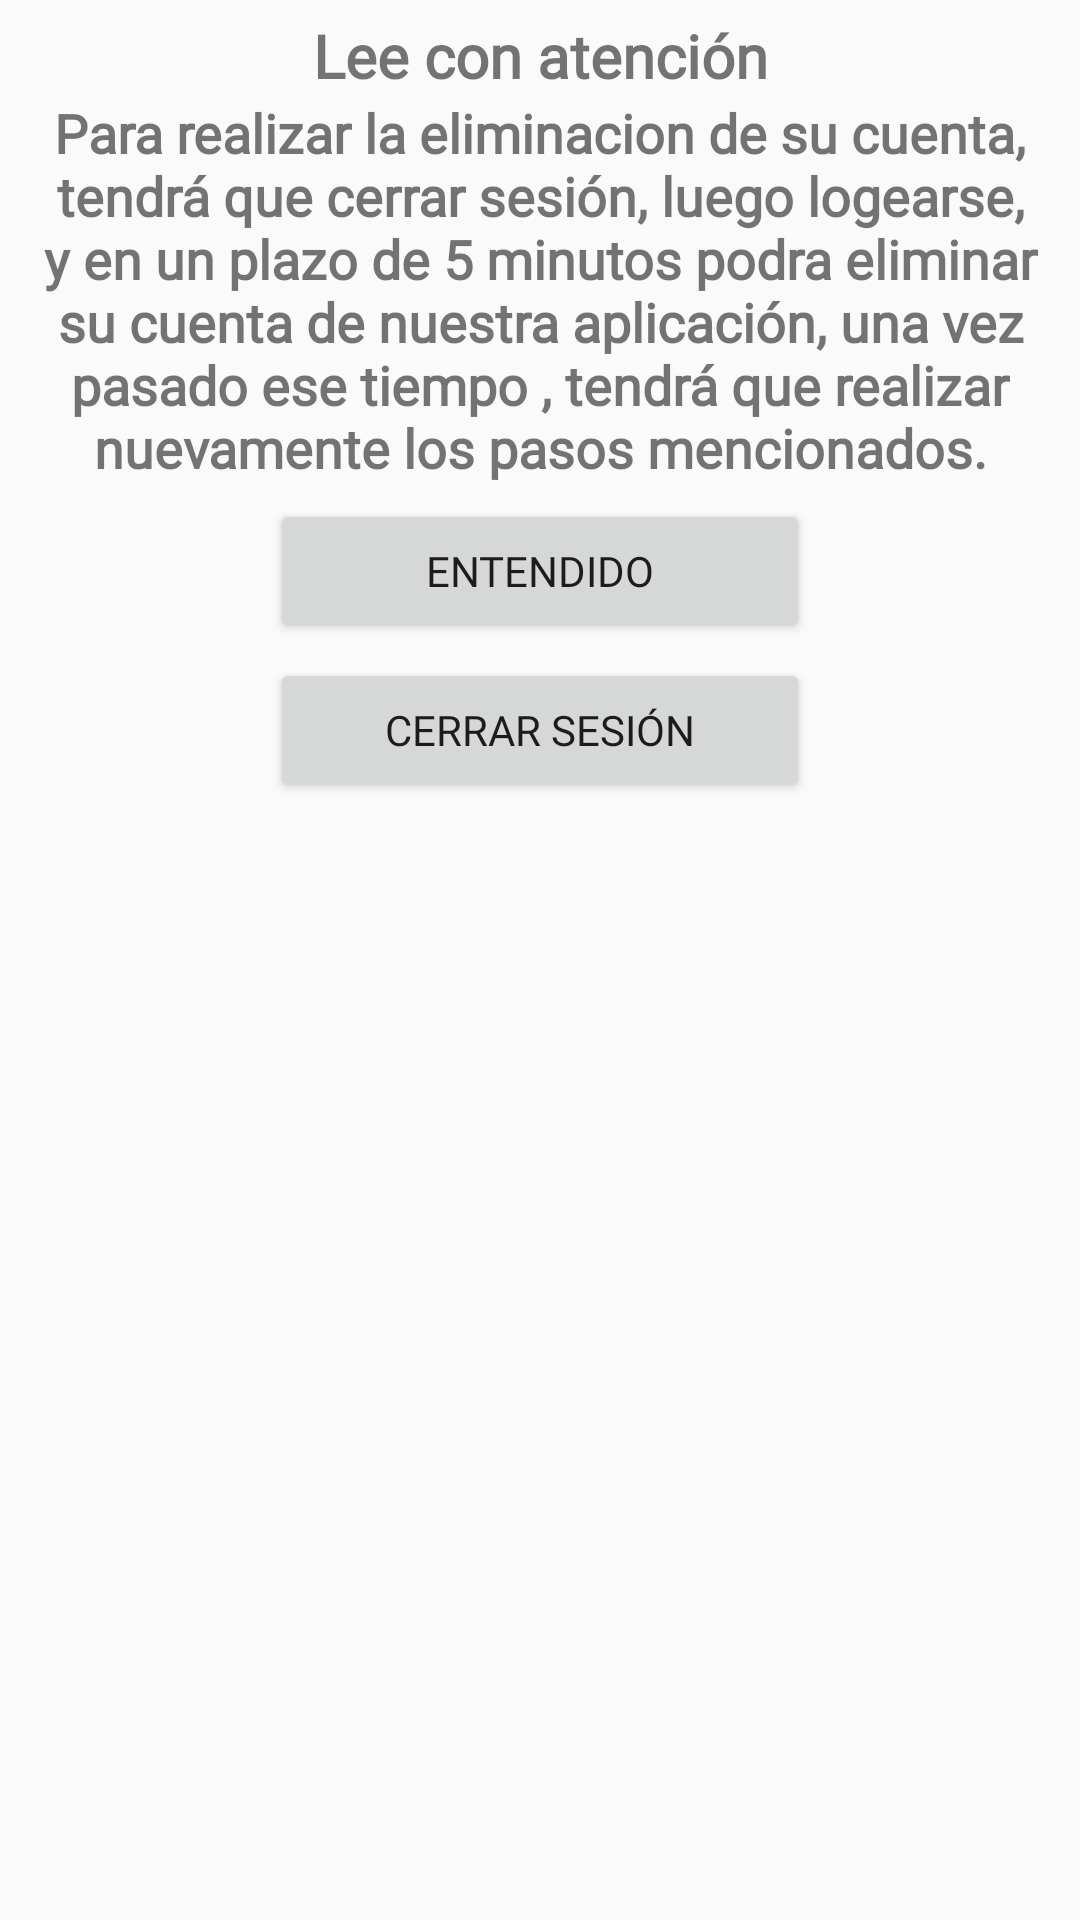

Write the Android layout XML for this screen, with the resource values it uses.
<!-- AndroidManifest.xml: application theme Theme.AgendaSmart -->
<!-- res/layout/cuadro_dialogo_autenticacion.xml -->
<?xml version="1.0" encoding="utf-8"?>
<androidx.appcompat.widget.LinearLayoutCompat
    xmlns:android="http://schemas.android.com/apk/res/android"
    android:orientation="vertical"
    android:layout_width="350dp"
    android:layout_height="wrap_content"
    android:padding="5dp"
    android:layout_gravity="center"
    >

    <TextView
        android:textSize="20sp"
        android:textStyle="bold"
        android:fontFamily="@font/museomoderno"
        android:gravity="center"
        android:text="@string/ImportanteTXT"
        android:layout_width="match_parent"
        android:layout_height="wrap_content">
    </TextView>

    <TextView
        android:textSize="18sp"
        android:textStyle="bold"
        android:fontFamily="@font/museomoderno"
        android:gravity="center"
        android:text="@string/MensajeTXT_Aut"
        android:layout_width="match_parent"
        android:layout_height="wrap_content">
    </TextView>

    <Button
        android:id="@+id/btn_Entendido_Aut"
        android:text="@string/btn_Entendido_Aut"
        android:layout_gravity="center"
        android:layout_marginTop="5dp"
        android:fontFamily="@font/museomoderno"
        android:layout_width="180dp"
        android:layout_height="wrap_content">

    </Button>

    <Button
        android:id="@+id/btn_Cerrar_Sesion_Aut"
        android:text="@string/btn_Cerrar_Sesion_Aut"
        android:layout_gravity="center"
        android:layout_marginTop="5dp"
        android:fontFamily="@font/museomoderno"
        android:layout_width="180dp"
        android:layout_height="wrap_content">

    </Button>

</androidx.appcompat.widget.LinearLayoutCompat >
<!-- resources referenced by this layout -->
<resources>
  <string name="ImportanteTXT">Lee con atención</string>
  <string name="MensajeTXT_Aut">Para realizar la eliminacion de su cuenta, tendrá que cerrar sesión, luego logearse, y en un plazo de 5 minutos podra eliminar su cuenta de nuestra aplicación, una vez pasado ese tiempo , tendrá que realizar nuevamente los pasos mencionados.</string>
  <string name="btn_Cerrar_Sesion_Aut">Cerrar sesión</string>
  <string name="btn_Entendido_Aut">Entendido</string>
  <style name="Theme.AgendaSmart" parent="Base.Theme.AgendaSmart" />
  <style name="Base.Theme.AgendaSmart" parent="Theme.AppCompat.Light.NoActionBar">
          
          
      </style>
</resources>
